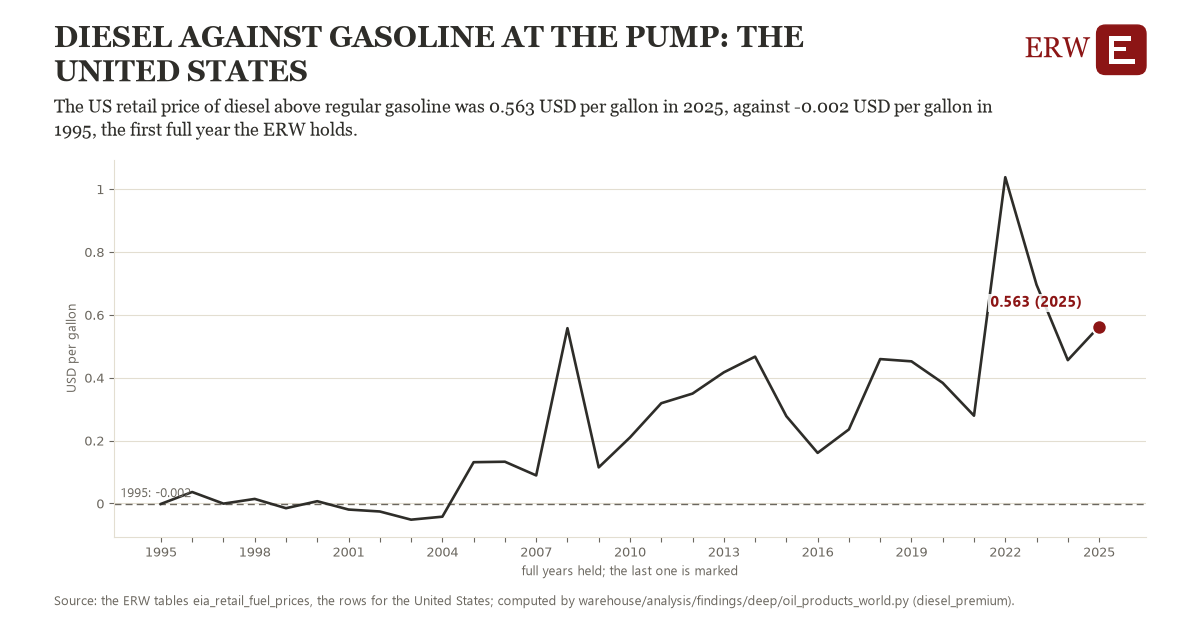

The table this chart was drawn from, first rows:
# Energy Research Warehouse (ERW): findi…, candidate diesel_premium, region us_diesel_premium (the United Sta…
# Computed 2026-11-06T12:38:02Z by wareh…
# Rows: one per year held: the US retail…, the year's mean of the weeks with both (…, the observations it rests on, and whether the year is full
# Tables: eia_retail_fuel_prices
region, year, value, n_observations, full_year
us_diesel_premium, 1994, 0.02078, 41.0, 0
us_diesel_premium, 1995, -0.001712, 52.0, 1
us_diesel_premium, 1996, 0.03621, 53.0, 1
us_diesel_premium, 1997, -0.0007308, 52.0, 1
us_diesel_premium, 1998, 0.01423, 52.0, 1
us_diesel_premium, 1999, -0.01529, 52.0, 1
us_diesel_premium, 2000, 0.006962, 52.0, 1
us_diesel_premium, 2001, -0.01955, 53.0, 1
us_diesel_premium, 2002, -0.02575, 52.0, 1
us_diesel_premium, 2003, -0.05177, 52.0, 1
us_diesel_premium, 2004, -0.04227, 52.0, 1
us_diesel_premium, 2005, 0.1311, 52.0, 1
us_diesel_premium, 2006, 0.1326, 52.0, 1
us_diesel_premium, 2007, 0.08902, 53.0, 1
us_diesel_premium, 2008, 0.5574, 52.0, 1
us_diesel_premium, 2009, 0.1146, 52.0, 1
us_diesel_premium, 2010, 0.2099, 52.0, 1
us_diesel_premium, 2011, 0.3187, 52.0, 1
us_diesel_premium, 2012, 0.3494, 53.0, 1
us_diesel_premium, 2013, 0.4169, 52.0, 1
us_diesel_premium, 2014, 0.467, 52.0, 1
us_diesel_premium, 2015, 0.2774, 52.0, 1
us_diesel_premium, 2016, 0.1607, 52.0, 1
us_diesel_premium, 2017, 0.2354, 52.0, 1
us_diesel_premium, 2018, 0.4591, 53.0, 1
us_diesel_premium, 2019, 0.4519, 52.0, 1
us_diesel_premium, 2020, 0.3833, 52.0, 1
us_diesel_premium, 2021, 0.279, 52.0, 1
us_diesel_premium, 2022, 1.038, 52.0, 1
us_diesel_premium, 2023, 0.6955, 52.0, 1
us_diesel_premium, 2024, 0.4558, 53.0, 1
us_diesel_premium, 2025, 0.5626, 52.0, 1
us_diesel_premium, 2026, 1.278, 44.0, 0
